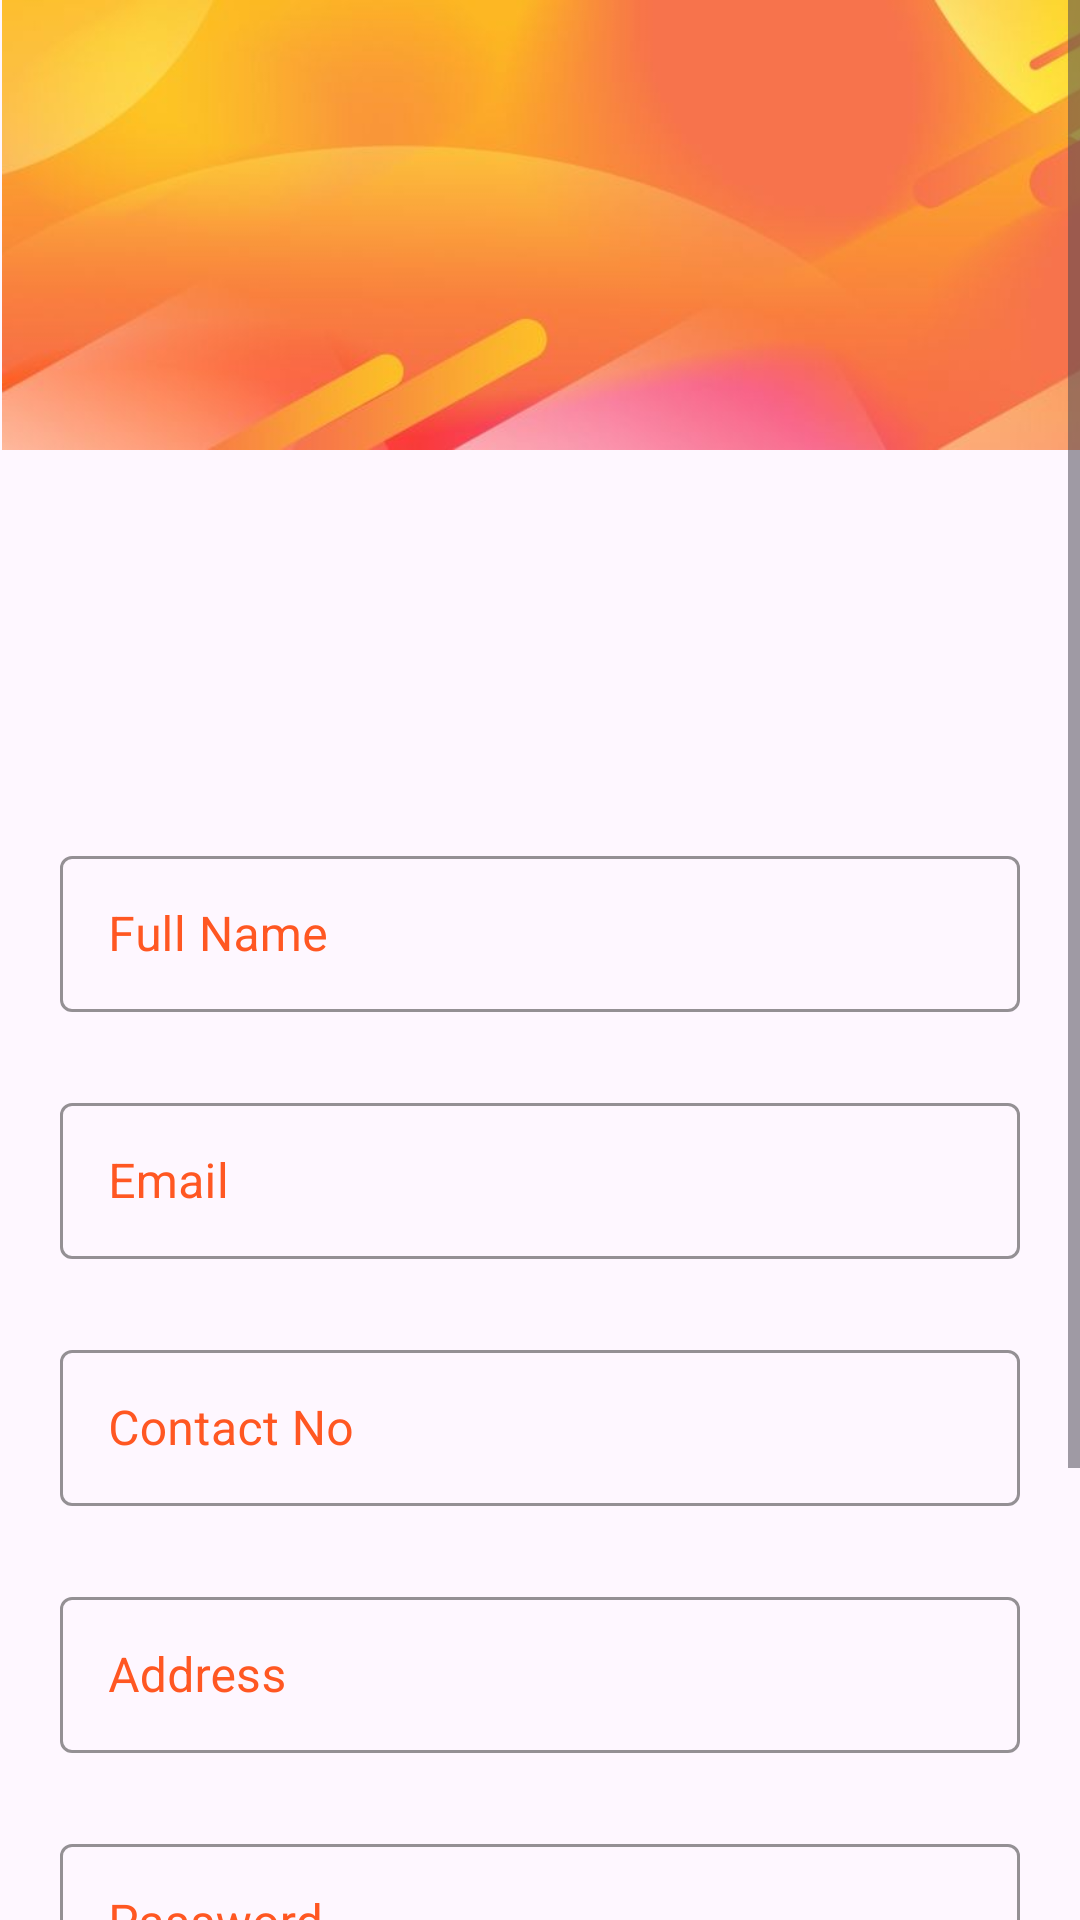

Produce the Android XML layout that renders to this screen, including the resource entries it uses.
<!-- AndroidManifest.xml: application theme Theme.ArtisticAvenues -->
<!-- res/layout/activity_customer_edit_profile.xml -->
<?xml version="1.0" encoding="utf-8"?>
<androidx.constraintlayout.widget.ConstraintLayout xmlns:android="http://schemas.android.com/apk/res/android"
    xmlns:app="http://schemas.android.com/apk/res-auto"
    xmlns:tools="http://schemas.android.com/tools"
    android:layout_width="match_parent"
    android:layout_height="match_parent"
    android:padding="0dp"
    android:orientation="vertical"
    tools:context=".AdminEditProfile">

    <ScrollView
        android:layout_width="match_parent"
        android:layout_height="wrap_content"
        tools:ignore="MissingConstraints">

        <androidx.constraintlayout.widget.ConstraintLayout
            android:layout_width="match_parent"
            android:layout_height="match_parent"
            >

            <ImageView
                android:id="@+id/imageView4"
                android:layout_width="413dp"
                android:layout_height="150dp"
                android:layout_margin="0dp"
                app:srcCompat="@drawable/background"
                tools:ignore="MissingConstraints"
                tools:layout_editor_absoluteX="0dp"
                tools:layout_editor_absoluteY="0dp" />

            <com.google.android.material.imageview.ShapeableImageView
                android:id="@+id/imvCornerShapeOne"
                android:layout_width="150dp"
                android:layout_height="150dp"
                android:layout_marginRight="30dp"
                android:layout_marginBottom="450dp"
                android:src="@drawable/cprofile"
                android:layout_marginTop="0dp"
                app:layout_constraintBottom_toBottomOf="parent"
                app:layout_constraintEnd_toEndOf="parent"
                app:layout_constraintHorizontal_bias="0.567"
                app:layout_constraintStart_toStartOf="parent"
                app:layout_constraintTop_toTopOf="@+id/imageView4"
                app:shapeAppearanceOverlay="@style/Circular" />

            <LinearLayout
                android:layout_width="match_parent"
                android:layout_height="wrap_content"
                android:orientation="vertical"
                tools:layout_editor_absoluteX="-45dp"
                tools:layout_editor_absoluteY="212dp">

                <com.google.android.material.textfield.TextInputLayout

                    style="@style/Widget.MaterialComponents.TextInputLayout.OutlinedBox"
                    android:layout_width="320dp"
                    android:layout_height="wrap_content"
                    android:layout_gravity="center_horizontal"
                    android:layout_marginLeft="0dp"
                    android:layout_marginTop="280dp"
                    android:hint="Full Name"
                    android:textColorHint="@color/orange"
                    app:boxStrokeColor="@color/orange"
                    app:hintTextColor="@color/orange">

                    <com.google.android.material.textfield.TextInputEditText
                        android:id="@+id/name"
                        android:layout_width="320dp"
                        android:layout_height="52dp"
                        android:layout_gravity="center_horizontal" />

                </com.google.android.material.textfield.TextInputLayout>

                <com.google.android.material.textfield.TextInputLayout

                    style="@style/Widget.MaterialComponents.TextInputLayout.OutlinedBox"
                    android:layout_width="320dp"
                    android:layout_height="wrap_content"
                    android:layout_gravity="center_horizontal"
                    android:layout_marginLeft="0dp"
                    android:layout_marginTop="25dp"
                    android:hint="Email"
                    android:textColorHint="@color/orange"
                    app:boxStrokeColor="@color/orange"
                    app:hintTextColor="@color/orange">

                    <com.google.android.material.textfield.TextInputEditText
                        android:id="@+id/email"
                        android:layout_width="320dp"
                        android:layout_height="52dp"
                        android:layout_gravity="center_horizontal" />

                </com.google.android.material.textfield.TextInputLayout>

                <com.google.android.material.textfield.TextInputLayout

                    style="@style/Widget.MaterialComponents.TextInputLayout.OutlinedBox"
                    android:layout_width="320dp"
                    android:layout_height="wrap_content"
                    android:layout_gravity="center_horizontal"
                    android:layout_marginLeft="0dp"
                    android:layout_marginTop="25dp"
                    android:hint="Contact No"
                    android:textColorHint="@color/orange"
                    app:boxStrokeColor="@color/orange"
                    app:hintTextColor="@color/orange">

                    <com.google.android.material.textfield.TextInputEditText
                        android:id="@+id/contactno"
                        android:layout_width="320dp"
                        android:layout_height="52dp"
                        android:layout_gravity="center_horizontal" />

                </com.google.android.material.textfield.TextInputLayout>


                <com.google.android.material.textfield.TextInputLayout

                    style="@style/Widget.MaterialComponents.TextInputLayout.OutlinedBox"
                    android:layout_width="320dp"
                    android:layout_height="wrap_content"
                    android:layout_gravity="center_horizontal"
                    android:layout_marginLeft="0dp"
                    android:layout_marginTop="25dp"
                    android:hint="Address"
                    android:textColorHint="@color/orange"
                    app:boxStrokeColor="@color/orange"
                    app:hintTextColor="@color/orange">

                    <com.google.android.material.textfield.TextInputEditText
                        android:id="@+id/address"
                        android:layout_width="320dp"
                        android:layout_height="52dp"
                        android:layout_gravity="center_horizontal" />

                </com.google.android.material.textfield.TextInputLayout>


                <com.google.android.material.textfield.TextInputLayout

                    style="@style/Widget.MaterialComponents.TextInputLayout.OutlinedBox"
                    android:layout_width="320dp"
                    android:layout_height="wrap_content"
                    android:layout_gravity="center_horizontal"
                    android:layout_marginLeft="0dp"
                    android:layout_marginTop="25dp"
                    android:hint="Password"
                    android:textColorHint="@color/orange"
                    app:boxStrokeColor="@color/orange"
                    app:hintTextColor="@color/orange">

                    <com.google.android.material.textfield.TextInputEditText
                        android:id="@+id/password"
                        android:layout_width="320dp"
                        android:layout_height="52dp"
                        android:layout_gravity="center_horizontal" />

                </com.google.android.material.textfield.TextInputLayout>


                <com.google.android.material.textfield.TextInputLayout

                    style="@style/Widget.MaterialComponents.TextInputLayout.OutlinedBox"
                    android:layout_width="320dp"
                    android:layout_height="wrap_content"
                    android:layout_gravity="center_horizontal"
                    android:layout_marginLeft="0dp"
                    android:layout_marginTop="25dp"
                    android:hint="Confirm Password"
                    android:textColorHint="@color/orange"
                    app:boxStrokeColor="@color/orange"
                    app:hintTextColor="@color/orange">

                    <com.google.android.material.textfield.TextInputEditText
                        android:id="@+id/confirmPass"
                        android:layout_width="320dp"
                        android:layout_height="52dp"
                        android:layout_gravity="center_horizontal" />

                </com.google.android.material.textfield.TextInputLayout>

                <Button
                    android:id="@+id/button2"
                    android:layout_width="150dp"
                    android:layout_height="wrap_content"
                    android:layout_gravity="center_horizontal"
                    android:layout_marginLeft="7dp"
                    android:layout_marginTop="40dp"
                    android:text="Save"
                    android:textSize="20dp" />


            </LinearLayout>
        </androidx.constraintlayout.widget.ConstraintLayout>
    </ScrollView>
</androidx.constraintlayout.widget.ConstraintLayout>
<!-- resources referenced by this layout -->
<resources>
  <color name="orange">#FF5722</color>
  <!-- drawable background: jpg bitmap (drawable, 13873 bytes) -->
  <style name="Circular">
          <item name="cornerSize">50%</item>
      </style>
  <style name="Theme.ArtisticAvenues" parent="Base.Theme.ArtisticAvenues" />
  <style name="Base.Theme.ArtisticAvenues" parent="Theme.Material3.DayNight.NoActionBar">
          
          
      </style>
</resources>
